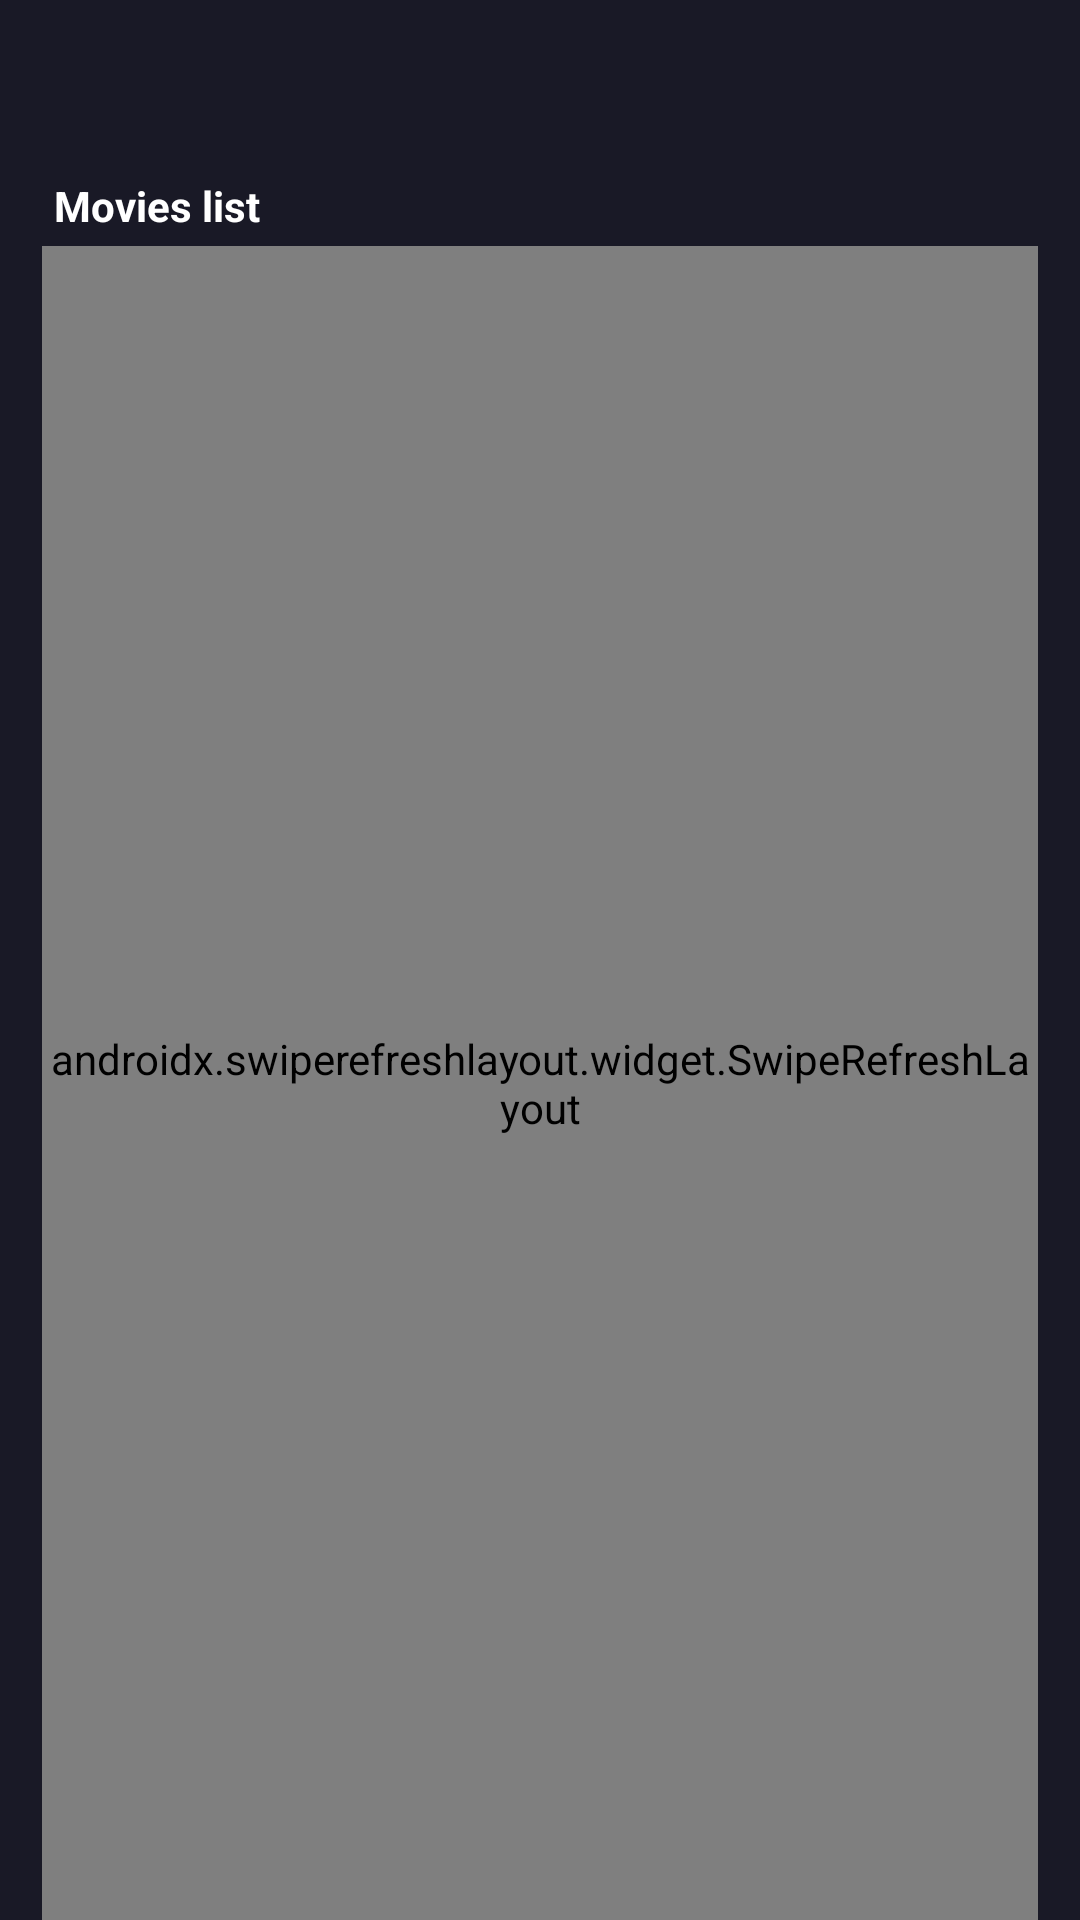

This screen was rendered from an Android layout file. Write that file and the resources it references.
<!-- AndroidManifest.xml: application theme Theme.TestPaging -->
<!-- res/layout/fragment_movies.xml -->
<?xml version="1.0" encoding="utf-8"?>
<androidx.constraintlayout.widget.ConstraintLayout xmlns:android="http://schemas.android.com/apk/res/android"
    xmlns:app="http://schemas.android.com/apk/res-auto"
    xmlns:tools="http://schemas.android.com/tools"
    android:layout_width="match_parent"
    android:layout_height="match_parent"
    android:background="@color/dark_blue"
    tools:context=".presentation.movie.MoviesFragment">


    <TextView
        android:id="@+id/movies_list_text"
        android:layout_width="0dp"
        android:layout_height="wrap_content"
        android:layout_marginTop="55dp"
        android:drawablePadding="8dp"
        android:lineSpacingExtra="4sp"
        android:padding="4dp"
        android:text="@string/movies_list"
        android:textColor="@color/white"
        android:textSize="14sp"
        android:textStyle="bold"
        app:drawableStartCompat="@drawable/ic_combined_shape"
        app:layout_constraintEnd_toEndOf="@id/guideline_end"
        app:layout_constraintStart_toStartOf="@id/guideline_start"
        app:layout_constraintTop_toTopOf="parent" />

    <androidx.swiperefreshlayout.widget.SwipeRefreshLayout
        android:id="@+id/swipe_refresh"
        android:layout_width="0dp"
        android:layout_height="0dp"
        app:layout_constraintBottom_toBottomOf="parent"
        app:layout_constraintEnd_toEndOf="@id/guideline_end"
        app:layout_constraintStart_toStartOf="@id/guideline_start"
        app:layout_constraintTop_toBottomOf="@id/movies_list_text">

        <androidx.recyclerview.widget.RecyclerView
            android:id="@+id/movie_recyclerview"
            android:layout_width="match_parent"
            android:layout_height="match_parent"
            android:scrollbarThumbVertical="@drawable/scrollbar_track"
            android:scrollbars="vertical"
            tools:itemCount="10"
            tools:listitem="@layout/view_holder_movie" />


    </androidx.swiperefreshlayout.widget.SwipeRefreshLayout>


    <TextView
        android:id="@+id/emptyList"
        android:layout_width="0dp"
        android:layout_height="match_parent"
        android:gravity="center"
        android:text="@string/no_results"
        android:textColor="@color/white"
        android:textSize="@dimen/repo_name_size"
        android:visibility="gone"
        app:layout_constraintBottom_toBottomOf="parent"
        app:layout_constraintEnd_toEndOf="parent"
        app:layout_constraintStart_toStartOf="parent"
        app:layout_constraintTop_toTopOf="parent" />


    <androidx.constraintlayout.widget.Guideline
        android:id="@+id/guideline_start"
        android:layout_width="wrap_content"
        android:layout_height="wrap_content"
        android:orientation="vertical"
        app:layout_constraintGuide_begin="14dp" />

    <androidx.constraintlayout.widget.Guideline
        android:id="@+id/guideline_end"
        android:layout_width="wrap_content"
        android:layout_height="wrap_content"
        android:orientation="vertical"
        app:layout_constraintGuide_end="14dp" />


</androidx.constraintlayout.widget.ConstraintLayout>
<!-- res/layout/view_holder_movie.xml (included above) -->
<?xml version="1.0" encoding="utf-8"?>
<androidx.cardview.widget.CardView
    xmlns:tools="http://schemas.android.com/tools"
    xmlns:android="http://schemas.android.com/apk/res/android"
    xmlns:app="http://schemas.android.com/apk/res-auto"
    android:id="@+id/card_movie"
    android:layout_width="match_parent"
    android:layout_height="wrap_content"
    android:layout_margin="8dp"
    app:cardBackgroundColor="@color/dark_blue"
    app:layout_constraintStart_toStartOf="@id/guideline_start"
    android:elevation="@dimen/cardview_default_elevation">

    <androidx.constraintlayout.widget.ConstraintLayout
        android:layout_width="match_parent"
        android:layout_height="wrap_content">


        <ImageView
            android:id="@+id/movie_poster"
            android:layout_width="match_parent"
            android:layout_height="0dp"
            android:contentDescription="@string/avengers_end_game"
            android:scaleType="centerCrop"
            tools:src="@drawable/ic_placeholder"
            app:layout_constraintDimensionRatio="1:1.5"
            app:layout_constraintEnd_toEndOf="parent"
            app:layout_constraintStart_toStartOf="parent"
            app:layout_constraintTop_toTopOf="parent"/>

        <View
            android:layout_width="0dp"
            android:layout_height="0dp"
            android:background="@drawable/ic_mask"
            app:layout_constraintBottom_toBottomOf="@+id/movie_poster"
            app:layout_constraintEnd_toEndOf="@+id/movie_poster"
            app:layout_constraintStart_toStartOf="@+id/movie_poster"
            app:layout_constraintTop_toTopOf="@+id/movie_poster" />


        <TextView
            android:id="@+id/pg_age"
            android:layout_width="wrap_content"
            android:layout_height="wrap_content"
            android:layout_margin="4dp"
            android:background="@color/dark_blue"
            android:padding="4dp"
            android:text="@string/age"
            android:textColor="@color/white"
            android:textStyle="bold"
            app:layout_constraintStart_toStartOf="parent"
            app:layout_constraintTop_toTopOf="parent"

            />

        <ImageView
            android:id="@+id/liked_movie"
            android:layout_width="20dp"
            android:layout_height="0dp"
            android:layout_gravity="top|end"
            android:layout_marginTop="8dp"
            android:layout_marginEnd="8dp"
            android:src="@drawable/ic_like_off"
            app:layout_constraintDimensionRatio="H,1:1"
            app:layout_constraintEnd_toEndOf="parent"
            app:layout_constraintTop_toTopOf="parent" />

        <TextView
            android:id="@+id/genre"
            android:layout_width="0dp"
            android:layout_height="wrap_content"
            android:layout_marginBottom="4dp"
            android:layout_marginStart="6dp"
            android:maxLines="1"
            android:ellipsize="end"
            android:text="@string/genre"
            android:textColor="@color/my_red"
            android:textSize="12sp"
            app:layout_constraintStart_toStartOf="parent"
            app:layout_constraintBottom_toTopOf="@id/rating_bar"
            tools:ignore="SmallSp" />


        <com.iarcuschin.simpleratingbar.SimpleRatingBar
            android:id="@+id/rating_bar"
            android:layout_marginTop="8dp"
            android:layout_width="wrap_content"
            android:layout_height="wrap_content"
            app:srb_borderColor="@color/dark_blue"
            app:srb_fillColor="@color/my_red"
            app:srb_starsSeparation="1dp"
            app:srb_numberOfStars="5"
            app:srb_rating="3"
            app:srb_starSize="14dp"
            app:srb_stepSize="1"
            app:srb_starBackgroundColor="@color/gray"
            app:layout_constraintBottom_toTopOf="@id/title"

            app:layout_constraintStart_toStartOf="parent"/>



        <TextView
            android:id="@+id/count_review"
            android:layout_width="wrap_content"
            android:layout_height="wrap_content"
            android:layout_marginStart="8dp"
            tools:text="125 REVIEWS"
            android:textColor="@color/my_darkGray"
            android:textStyle="bold"
            android:textSize="8sp"
            app:layout_constraintBottom_toBottomOf="@id/rating_bar"
            app:layout_constraintStart_toEndOf="@id/rating_bar"
            app:layout_constraintTop_toTopOf="@id/rating_bar"
            tools:ignore="SmallSp" />

        <TextView
            android:id="@+id/title"
            android:layout_width="0dp"
            android:layout_height="wrap_content"
            android:textColor="@color/white"
            android:textStyle="bold"
            android:textSize="16sp"
            android:layout_marginTop="16dp"
            android:text="@string/avengers_end_game_list_title"
            android:padding="2dp"
            android:layout_marginStart="6dp"
            app:layout_constraintStart_toStartOf="parent"
            app:layout_constraintEnd_toEndOf="parent"
            app:layout_constraintTop_toBottomOf="@id/movie_poster" />



        <TextView
            android:id="@+id/running_time"
            android:layout_width="wrap_content"
            android:layout_height="wrap_content"
            android:layout_margin="8dp"
            android:gravity="start"
            android:textColor="@color/my_darkGray"
            android:textSize="16sp"
            app:layout_constraintStart_toStartOf="parent"
            app:layout_constraintTop_toBottomOf="@id/title"
            app:layout_constraintBottom_toBottomOf="parent"
            tools:text="35 MIN"/>




    </androidx.constraintlayout.widget.ConstraintLayout>


</androidx.cardview.widget.CardView>
<!-- resources referenced by this layout -->
<resources>
  <color name="dark_blue">#191926</color>
  <color name="gray">#6D6D80</color>
  <color name="my_darkGray">#6D6D80</color>
  <color name="my_red">#FF3466</color>
  <color name="white">#FFFFFFFF</color>
  <dimen name="repo_name_size">16sp</dimen>
  <!-- drawable scrollbar_track (drawable) -->
  <?xml version="1.0" encoding="utf-8"?>
  <shape xmlns:android="http://schemas.android.com/apk/res/android">
      <gradient android:startColor="@color/white" android:endColor="@color/white"
          android:angle="45"/>
      <corners android:radius="6dp" />
  </shape>
  <string name="age">13+</string>
  <string name="avengers_end_game">Avengers:\nEnd Game</string>
  <string name="avengers_end_game_list_title">Avengers: End Game</string>
  <string name="genre">Action, Adventure, Fantasy</string>
  <string name="movies_list">Movies list</string>
  <string name="no_results">Empty movie list</string>
  <style name="Theme.TestPaging" parent="Theme.MaterialComponents.DayNight.DarkActionBar">
          
          <item name="colorPrimary">@color/purple_500</item>
          <item name="colorPrimaryVariant">@color/purple_700</item>
          <item name="colorOnPrimary">@color/white</item>
          
          <item name="colorSecondary">@color/teal_200</item>
          <item name="colorSecondaryVariant">@color/teal_700</item>
          <item name="colorOnSecondary">@color/black</item>
          
          <item name="android:statusBarColor" tools:targetApi="l">?attr/colorPrimaryVariant</item>
          
      </style>
  <color name="purple_500">#FF6200EE</color>
  <color name="purple_700">#FF3700B3</color>
  <color name="teal_200">#FF03DAC5</color>
  <color name="teal_700">#FF018786</color>
  <color name="black">#FF000000</color>
</resources>
